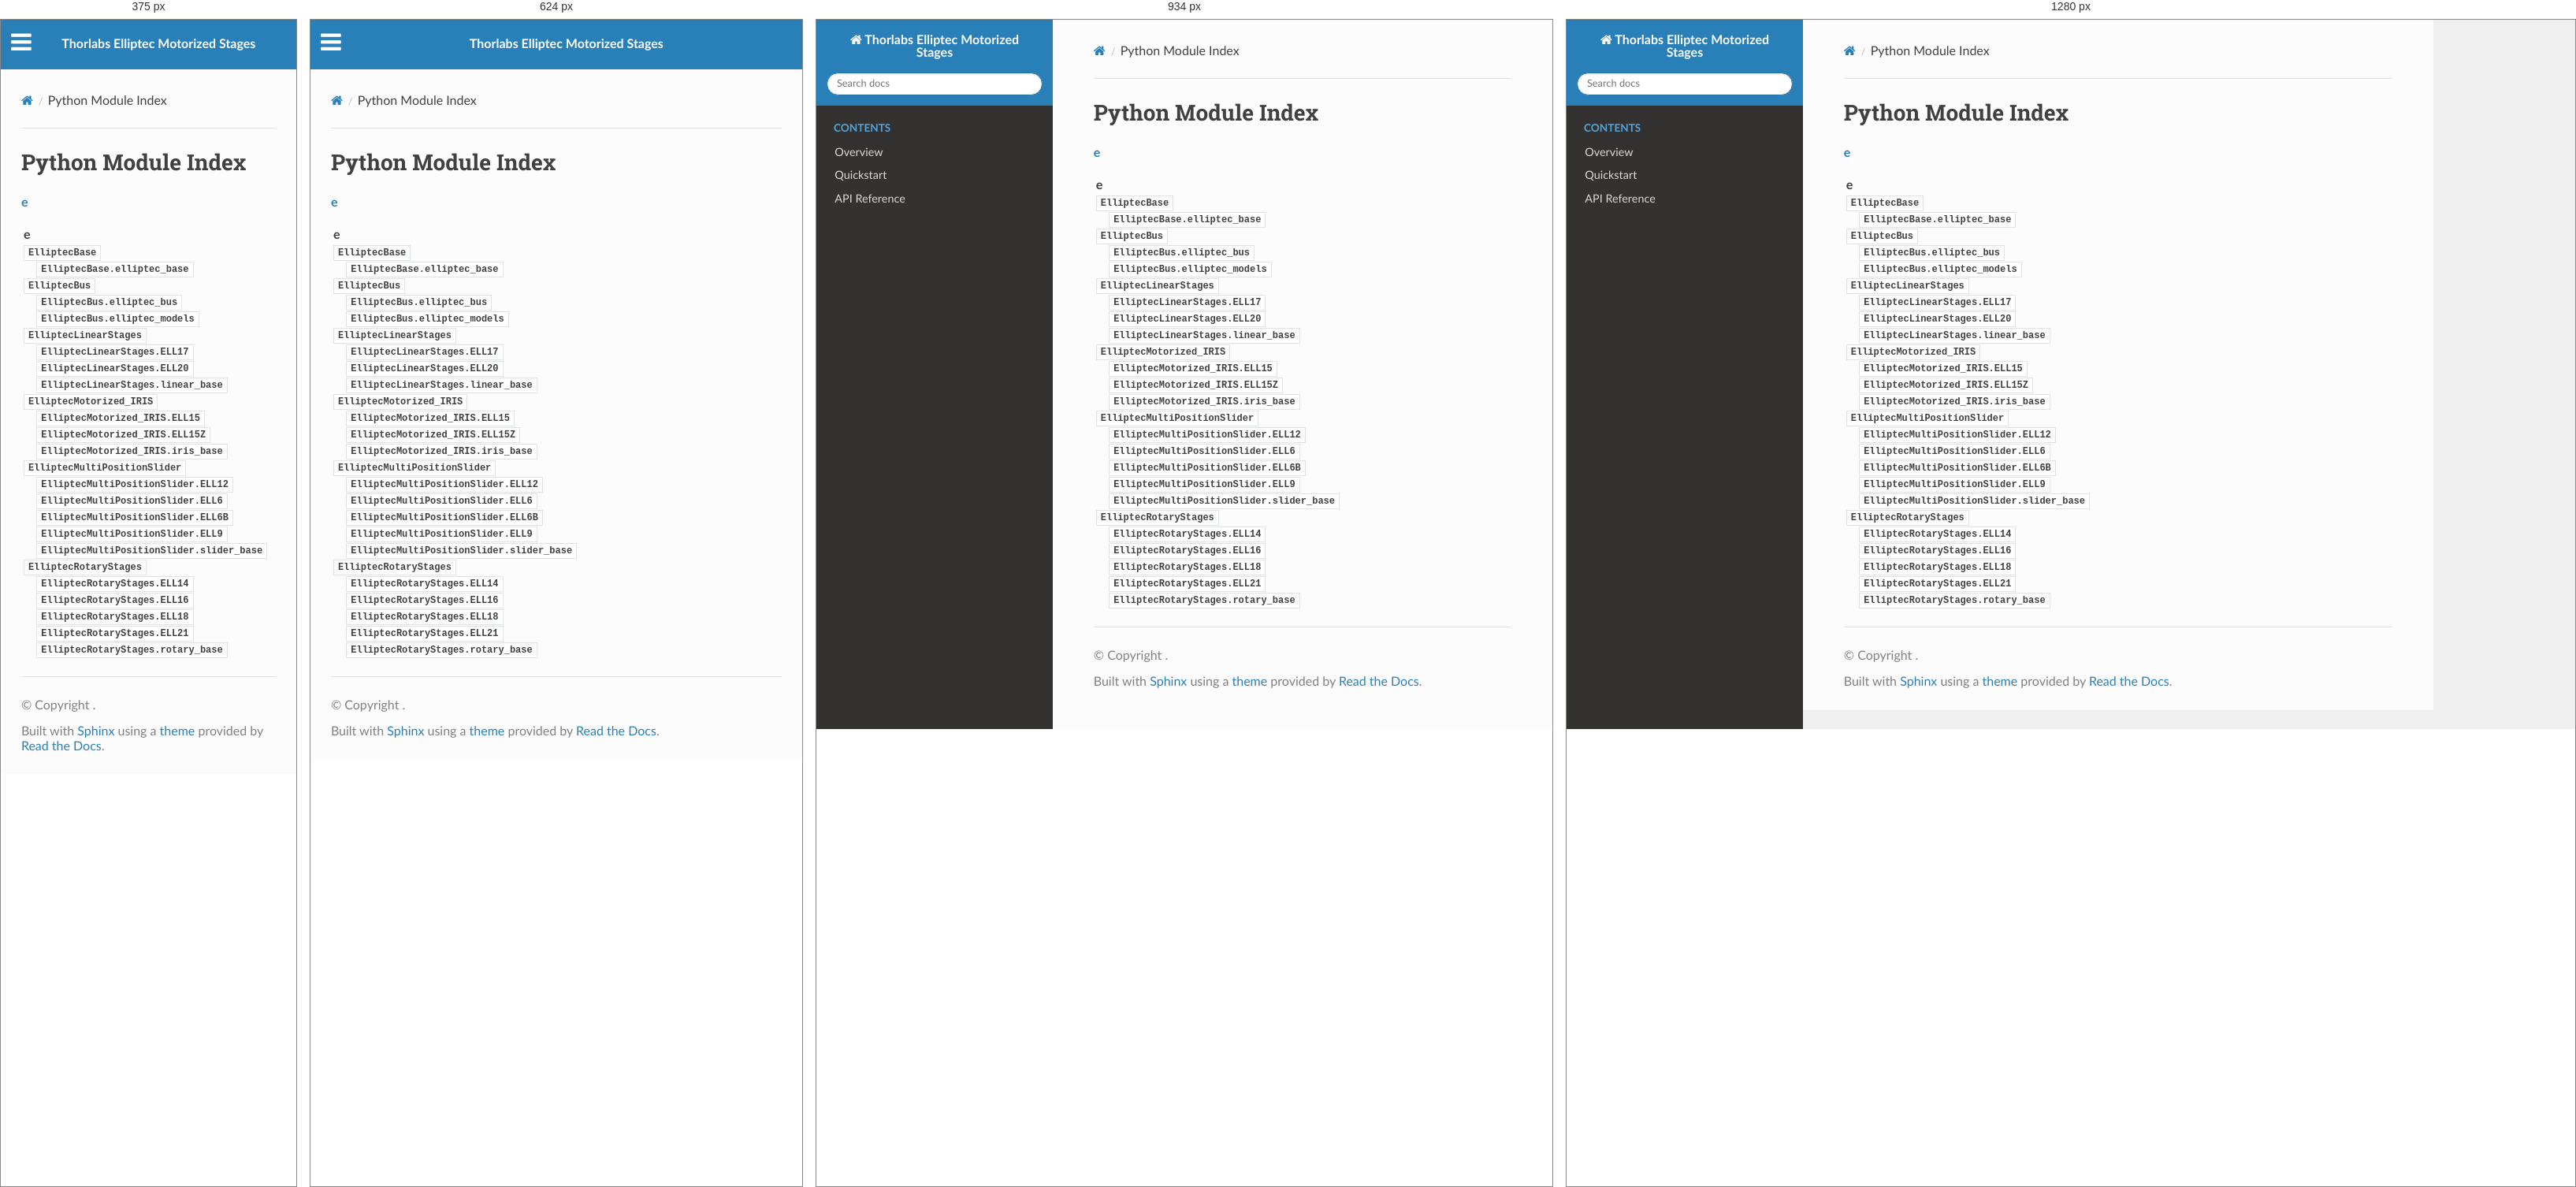
Rendered at 375 px, 624 px, 934 px and 1280 px, left to right.

<!-- file: py-modindex.html -->


<!DOCTYPE html>
<html class="writer-html5" lang="en" data-content_root="./">
<head>
  <meta charset="utf-8" />
  <meta name="viewport" content="width=device-width, initial-scale=1.0" />
  <title>Python Module Index &mdash; Thorlabs Elliptec Motorized Stages 0.1.0 documentation</title>
      <link rel="stylesheet" type="text/css" href="_static/pygments.css?v=b86133f3" />
      <link rel="stylesheet" type="text/css" href="_static/css/theme.css?v=9edc463e" />

  
      <script src="_static/jquery.js?v=5d32c60e"></script>
      <script src="_static/_sphinx_javascript_frameworks_compat.js?v=2cd50e6c"></script>
      <script src="_static/documentation_options.js?v=01f34227"></script>
      <script src="_static/doctools.js?v=fd6eb6e6"></script>
      <script src="_static/sphinx_highlight.js?v=6ffebe34"></script>
    <script src="_static/js/theme.js"></script>
    <link rel="index" title="Index" href="genindex.html" />
    <link rel="search" title="Search" href="search.html" />
 


</head>

<body class="wy-body-for-nav"> 
  <div class="wy-grid-for-nav">
    <nav data-toggle="wy-nav-shift" class="wy-nav-side">
      <div class="wy-side-scroll">
        <div class="wy-side-nav-search" >

          
          
          <a href="index.html" class="icon icon-home">
            Thorlabs Elliptec Motorized Stages
          </a>
<div role="search">
  <form id="rtd-search-form" class="wy-form" action="search.html" method="get">
    <input type="text" name="q" placeholder="Search docs" aria-label="Search docs" />
    <input type="hidden" name="check_keywords" value="yes" />
    <input type="hidden" name="area" value="default" />
  </form>
</div>
        </div><div class="wy-menu wy-menu-vertical" data-spy="affix" role="navigation" aria-label="Navigation menu">
              <p class="caption" role="heading"><span class="caption-text">Contents</span></p>
<ul>
<li class="toctree-l1"><a class="reference internal" href="overview.html">Overview</a></li>
<li class="toctree-l1"><a class="reference internal" href="quickstart.html">Quickstart</a></li>
<li class="toctree-l1"><a class="reference internal" href="api.html">API Reference</a></li>
</ul>

        </div>
      </div>
    </nav>

    <section data-toggle="wy-nav-shift" class="wy-nav-content-wrap"><nav class="wy-nav-top" aria-label="Mobile navigation menu" >
          <i data-toggle="wy-nav-top" class="fa fa-bars"></i>
          <a href="index.html">Thorlabs Elliptec Motorized Stages</a>
      </nav>

      <div class="wy-nav-content">
        <div class="rst-content">
          <div role="navigation" aria-label="Page navigation">
  <ul class="wy-breadcrumbs">
      <li><a href="index.html" class="icon icon-home" aria-label="Home"></a></li>
      <li class="breadcrumb-item active">Python Module Index</li>
      <li class="wy-breadcrumbs-aside">
      </li>
  </ul>
  <hr/>
</div>
          <div role="main" class="document" itemscope="itemscope" itemtype="http://schema.org/Article">
           <div itemprop="articleBody">
             

   <h1>Python Module Index</h1>

   <div class="modindex-jumpbox">
   <a href="#cap-e"><strong>e</strong></a>
   </div>

   <table class="indextable modindextable">
     <tr class="pcap"><td></td><td>&#160;</td><td></td></tr>
     <tr class="cap" id="cap-e"><td></td><td>
       <strong>e</strong></td><td></td></tr>
     <tr>
       <td><img src="_static/minus.png" class="toggler"
              id="toggle-1" style="display: none" alt="-" /></td>
       <td>
       <code class="xref">ElliptecBase</code></td><td>
       <em></em></td></tr>
     <tr class="cg-1">
       <td></td>
       <td>&#160;&#160;&#160;
       <a href="api.html#module-ElliptecBase.elliptec_base"><code class="xref">ElliptecBase.elliptec_base</code></a></td><td>
       <em></em></td></tr>
     <tr>
       <td><img src="_static/minus.png" class="toggler"
              id="toggle-2" style="display: none" alt="-" /></td>
       <td>
       <code class="xref">ElliptecBus</code></td><td>
       <em></em></td></tr>
     <tr class="cg-2">
       <td></td>
       <td>&#160;&#160;&#160;
       <a href="api.html#module-ElliptecBus.elliptec_bus"><code class="xref">ElliptecBus.elliptec_bus</code></a></td><td>
       <em></em></td></tr>
     <tr class="cg-2">
       <td></td>
       <td>&#160;&#160;&#160;
       <a href="api.html#module-ElliptecBus.elliptec_models"><code class="xref">ElliptecBus.elliptec_models</code></a></td><td>
       <em></em></td></tr>
     <tr>
       <td><img src="_static/minus.png" class="toggler"
              id="toggle-3" style="display: none" alt="-" /></td>
       <td>
       <code class="xref">ElliptecLinearStages</code></td><td>
       <em></em></td></tr>
     <tr class="cg-3">
       <td></td>
       <td>&#160;&#160;&#160;
       <a href="api.html#module-ElliptecLinearStages.ELL17"><code class="xref">ElliptecLinearStages.ELL17</code></a></td><td>
       <em></em></td></tr>
     <tr class="cg-3">
       <td></td>
       <td>&#160;&#160;&#160;
       <a href="api.html#module-ElliptecLinearStages.ELL20"><code class="xref">ElliptecLinearStages.ELL20</code></a></td><td>
       <em></em></td></tr>
     <tr class="cg-3">
       <td></td>
       <td>&#160;&#160;&#160;
       <a href="api.html#module-ElliptecLinearStages.linear_base"><code class="xref">ElliptecLinearStages.linear_base</code></a></td><td>
       <em></em></td></tr>
     <tr>
       <td><img src="_static/minus.png" class="toggler"
              id="toggle-4" style="display: none" alt="-" /></td>
       <td>
       <code class="xref">ElliptecMotorized_IRIS</code></td><td>
       <em></em></td></tr>
     <tr class="cg-4">
       <td></td>
       <td>&#160;&#160;&#160;
       <a href="api.html#module-ElliptecMotorized_IRIS.ELL15"><code class="xref">ElliptecMotorized_IRIS.ELL15</code></a></td><td>
       <em></em></td></tr>
     <tr class="cg-4">
       <td></td>
       <td>&#160;&#160;&#160;
       <a href="api.html#module-ElliptecMotorized_IRIS.ELL15Z"><code class="xref">ElliptecMotorized_IRIS.ELL15Z</code></a></td><td>
       <em></em></td></tr>
     <tr class="cg-4">
       <td></td>
       <td>&#160;&#160;&#160;
       <a href="api.html#module-ElliptecMotorized_IRIS.iris_base"><code class="xref">ElliptecMotorized_IRIS.iris_base</code></a></td><td>
       <em></em></td></tr>
     <tr>
       <td><img src="_static/minus.png" class="toggler"
              id="toggle-5" style="display: none" alt="-" /></td>
       <td>
       <code class="xref">ElliptecMultiPositionSlider</code></td><td>
       <em></em></td></tr>
     <tr class="cg-5">
       <td></td>
       <td>&#160;&#160;&#160;
       <a href="api.html#module-ElliptecMultiPositionSlider.ELL12"><code class="xref">ElliptecMultiPositionSlider.ELL12</code></a></td><td>
       <em></em></td></tr>
     <tr class="cg-5">
       <td></td>
       <td>&#160;&#160;&#160;
       <a href="api.html#module-ElliptecMultiPositionSlider.ELL6"><code class="xref">ElliptecMultiPositionSlider.ELL6</code></a></td><td>
       <em></em></td></tr>
     <tr class="cg-5">
       <td></td>
       <td>&#160;&#160;&#160;
       <a href="api.html#module-ElliptecMultiPositionSlider.ELL6B"><code class="xref">ElliptecMultiPositionSlider.ELL6B</code></a></td><td>
       <em></em></td></tr>
     <tr class="cg-5">
       <td></td>
       <td>&#160;&#160;&#160;
       <a href="api.html#module-ElliptecMultiPositionSlider.ELL9"><code class="xref">ElliptecMultiPositionSlider.ELL9</code></a></td><td>
       <em></em></td></tr>
     <tr class="cg-5">
       <td></td>
       <td>&#160;&#160;&#160;
       <a href="api.html#module-ElliptecMultiPositionSlider.slider_base"><code class="xref">ElliptecMultiPositionSlider.slider_base</code></a></td><td>
       <em></em></td></tr>
     <tr>
       <td><img src="_static/minus.png" class="toggler"
              id="toggle-6" style="display: none" alt="-" /></td>
       <td>
       <code class="xref">ElliptecRotaryStages</code></td><td>
       <em></em></td></tr>
     <tr class="cg-6">
       <td></td>
       <td>&#160;&#160;&#160;
       <a href="api.html#module-ElliptecRotaryStages.ELL14"><code class="xref">ElliptecRotaryStages.ELL14</code></a></td><td>
       <em></em></td></tr>
     <tr class="cg-6">
       <td></td>
       <td>&#160;&#160;&#160;
       <a href="api.html#module-ElliptecRotaryStages.ELL16"><code class="xref">ElliptecRotaryStages.ELL16</code></a></td><td>
       <em></em></td></tr>
     <tr class="cg-6">
       <td></td>
       <td>&#160;&#160;&#160;
       <a href="api.html#module-ElliptecRotaryStages.ELL18"><code class="xref">ElliptecRotaryStages.ELL18</code></a></td><td>
       <em></em></td></tr>
     <tr class="cg-6">
       <td></td>
       <td>&#160;&#160;&#160;
       <a href="api.html#module-ElliptecRotaryStages.ELL21"><code class="xref">ElliptecRotaryStages.ELL21</code></a></td><td>
       <em></em></td></tr>
     <tr class="cg-6">
       <td></td>
       <td>&#160;&#160;&#160;
       <a href="api.html#module-ElliptecRotaryStages.rotary_base"><code class="xref">ElliptecRotaryStages.rotary_base</code></a></td><td>
       <em></em></td></tr>
   </table>


           </div>
          </div>
          <footer>

  <hr/>

  <div role="contentinfo">
    <p>&#169; Copyright .</p>
  </div>

  Built with <a href="https://www.sphinx-doc.org/">Sphinx</a> using a
    <a href="https://github.com/readthedocs/sphinx_rtd_theme">theme</a>
    provided by <a href="https://readthedocs.org">Read the Docs</a>.
   

</footer>
        </div>
      </div>
    </section>
  </div>
  <script>
      jQuery(function () {
          SphinxRtdTheme.Navigation.enable(true);
      });
  </script> 

</body>
</html>

/* @media block from _static/css/theme.css */
@media screen and (max-width:768px){.wy-tray-container{bottom:auto;top:0;width:100%}.wy-tray-container li{width:100%}}

/* @media block from _static/css/theme.css */
@media only screen and (max-width:480px){.wy-form button[type=submit]{margin:.7em 0 0}.wy-form input[type=color],.wy-form input[type=date],.wy-form input[type=datetime-local],.wy-form input[type=datetime],.wy-form input[type=email],.wy-form input[type=month],.wy-form input[type=number],.wy-form input[type=password],.wy-form input[type=search],.wy-form input[type=tel],.wy-form input[type=text],.wy-form input[type=time],.wy-form input[type=url],.wy-form input[type=week],.wy-form label{margin-bottom:.3em;display:block}.wy-form input[type=color],.wy-form input[type=date],.wy-form input[type=datetime-local],.wy-form input[type=datetime],.wy-form input[type=email],.wy-form input[type=month],.wy-form input[type=number],.wy-form input[type=password],.wy-form input[type=search],.wy-form input[type=tel],.wy-form input[type=time],.wy-form input[type=url],.wy-form input[type=week]{margin-bottom:0}.wy-form-aligned .wy-control-group label{margin-bottom:.3em;text-align:left;display:block;width:100%}.wy-form-aligned .wy-control{margin:1.5em 0 0}.wy-form-message,.wy-form-message-inline,.wy-form .wy-help-inline{display:block;font-size:80%;padding:6px 0}}

/* @media block from _static/css/theme.css */
@media screen and (max-width:768px){.tablet-hide{display:none}}

/* @media block from _static/css/theme.css */
@media screen and (max-width:480px){.mobile-hide{display:none}}

/* @media block from _static/css/theme.css */
@media screen and (max-width:480px){.wy-breadcrumbs-extra,.wy-breadcrumbs li.wy-breadcrumbs-aside{display:none}}

/* @media block from _static/css/theme.css */
@media screen and (max-width:768px){.wy-body-for-nav{background:#fcfcfc}.wy-nav-top{display:block}.wy-nav-side{left:-300px}.wy-nav-side.shift{width:85%;left:0}.wy-menu.wy-menu-vertical,.wy-side-nav-search,.wy-side-scroll{width:auto}.wy-nav-content-wrap{margin-left:0}.wy-nav-content-wrap .wy-nav-content{padding:1.618em}.wy-nav-content-wrap.shift{position:fixed;min-width:100%;left:85%;top:0;height:100%;overflow:hidden}}

/* @media block from _static/css/theme.css */
@media screen and (min-width:1100px){.wy-nav-content-wrap{background:rgba(0,0,0,.05)}.wy-nav-content{margin:0;background:#fcfcfc}}

/* @media block from _static/css/theme.css */
@media screen and (max-width:768px){.rst-versions{width:85%;display:none}.rst-versions.shift{display:block}}

/* @media block from _static/css/theme.css */
@media screen and (max-width:480px){.rst-content .sidebar{width:100%;float:none;margin-left:0}}